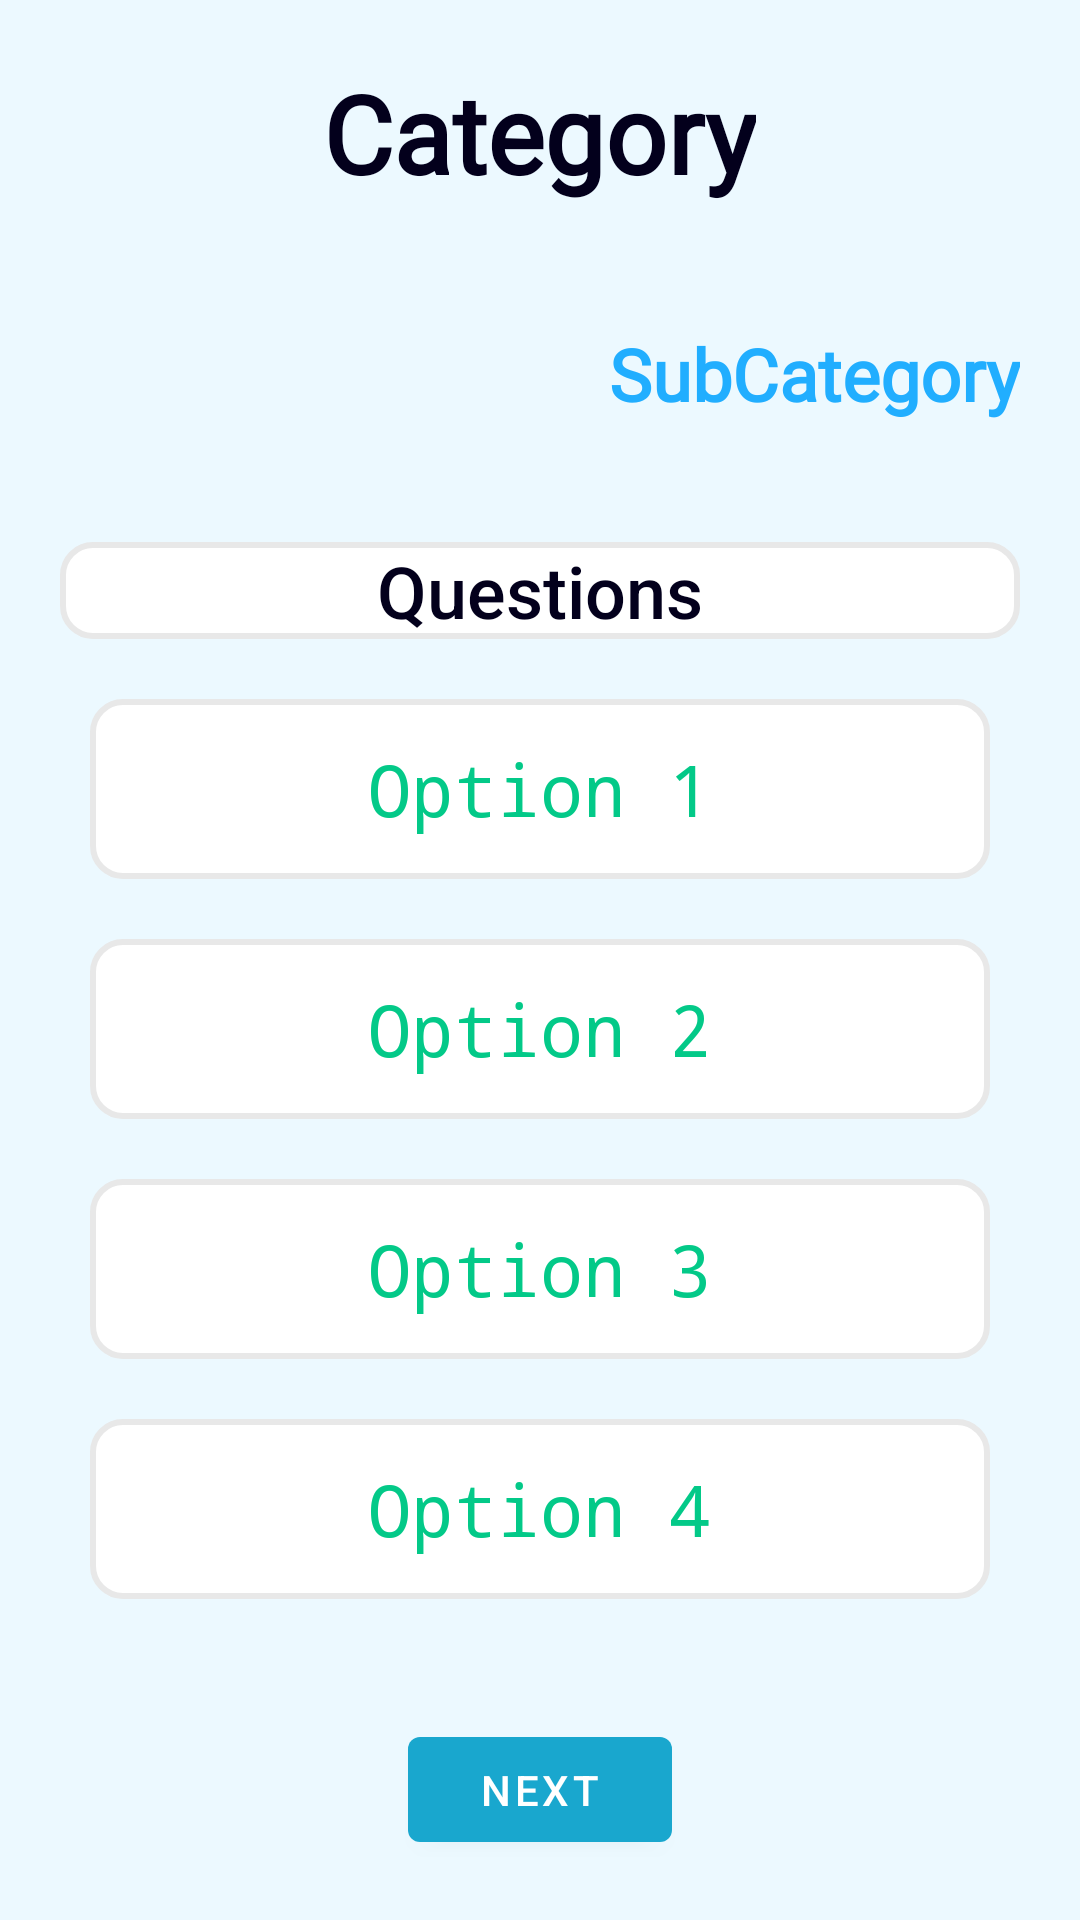

Layout XML and referenced resources for this Android screen:
<!-- AndroidManifest.xml: application theme Theme.BrainAcademy -->
<!-- res/layout/activity_quiz.xml -->
<?xml version="1.0" encoding="utf-8"?>
<androidx.constraintlayout.widget.ConstraintLayout xmlns:android="http://schemas.android.com/apk/res/android"
    xmlns:app="http://schemas.android.com/apk/res-auto"
    xmlns:tools="http://schemas.android.com/tools"
    android:layout_width="match_parent"
    android:layout_height="match_parent"
    android:background="#ECF9FF"
    tools:context=".QuizActivity">

    <LinearLayout
        android:id="@+id/linearLayout2"
        android:layout_width="match_parent"
        android:layout_height="match_parent"
        android:orientation="vertical">


        <TextView
            android:id="@+id/category"
            android:layout_width="wrap_content"
            android:layout_height="wrap_content"
            android:layout_gravity="center_horizontal"
            android:layout_margin="20dp"
            android:fontFamily="@font/amita_bold"
            android:text="Category"
            android:textColor="#03001C"
            android:textSize="36sp"
            android:textStyle="bold" />


        <TextView
            android:id="@+id/subcategory"
            android:layout_width="wrap_content"
            android:layout_height="wrap_content"
            android:layout_gravity="end"
            android:layout_margin="20dp"
            android:fontFamily="@font/caveat_bold"
            android:text="SubCategory"
            android:textColor="#21aeff"
            android:textSize="24sp"
            android:textStyle="bold" />

        <TextView
            android:id="@+id/questionTextView"
            android:layout_width="match_parent"
            android:layout_height="wrap_content"
            android:layout_gravity="center"
            android:layout_margin="20dp"
            android:background="@drawable/default_option_background"
            android:fontFamily="sans-serif-medium"
            android:gravity="center"
            android:text="Questions"
            android:textColor="#03001C"
            android:textSize="24sp" />


        <TextView
            android:id="@+id/option1"
            android:layout_width="match_parent"
            android:layout_height="60dp"
            android:layout_marginStart="30dp"
            android:layout_marginEnd="30dp"
            android:layout_marginBottom="20dp"
            android:background="@drawable/default_option_background"
            android:fontFamily="monospace"
            android:gravity="center"
            android:text="Option 1"
            android:textColor="#03C988"
            android:textSize="24dp" />


        <TextView
            android:id="@+id/option2"
            android:layout_width="match_parent"

            android:layout_height="60dp"
            android:layout_marginStart="30dp"
            android:layout_marginEnd="30dp"
            android:layout_marginBottom="20dp"
            android:background="@drawable/default_option_background"
            android:fontFamily="monospace"
            android:gravity="center"
            android:textColor="#03C988"

            android:text="Option 2"
            android:textSize="24dp" />


        <TextView
            android:id="@+id/option3"
            android:layout_width="match_parent"

            android:layout_height="60dp"
            android:layout_marginStart="30dp"
            android:layout_marginEnd="30dp"
            android:layout_marginBottom="20dp"
            android:background="@drawable/default_option_background"
            android:fontFamily="monospace"
            android:gravity="center"
            android:textColor="#03C988"

            android:text="Option 3"
            android:textSize="24dp" />

        <TextView
            android:id="@+id/option4"
            android:layout_width="match_parent"

            android:layout_height="60dp"
            android:layout_marginStart="30dp"
            android:layout_marginEnd="30dp"
            android:layout_marginBottom="20dp"
            android:background="@drawable/default_option_background"
            android:fontFamily="monospace"
            android:gravity="center"
            android:text="Option 4"
            android:textColor="#03C988"

            android:textSize="24dp" />

        <Button
            android:id="@+id/nextButton"
            android:layout_width="wrap_content"
            android:layout_height="wrap_content"
            android:layout_gravity="center"
            android:layout_margin="20dp"
            android:fontFamily="sans-serif-medium"
            android:text="Next" />

    </LinearLayout>

    
    
    
    
    
    
    
    
    
    
    
    

































</androidx.constraintlayout.widget.ConstraintLayout>
<!-- resources referenced by this layout -->
<resources>
  <!-- drawable default_option_background (drawable) -->
  <?xml version="1.0" encoding="utf-8"?>
  <shape xmlns:android="http://schemas.android.com/apk/res/android"
      android:shape="rectangle"
      >
      <stroke
          android:width="2dp"
          android:color="#E8e8e8"/>
      <solid
          android:color="@color/white"
          />
      <corners android:radius="10dp"
          />
  
  </shape>
  <style name="Theme.BrainAcademy" parent="Theme.MaterialComponents.DayNight.NoActionBar">
          
          <item name="colorPrimary">#19A7CE</item>
          <item name="colorPrimaryVariant">@color/purple_700</item>
          <item name="colorOnPrimary">@color/white</item>
          
          <item name="colorSecondary">@color/teal_200</item>
          <item name="colorSecondaryVariant">@color/teal_700</item>
          <item name="colorOnSecondary">@color/black</item>
          
          <item name="android:statusBarColor">?attr/colorPrimaryVariant</item>
          
      </style>
  <!-- not gathered from this repository: default colours our renderer supplied (Android Studio template values) -->
  <color name="purple_700">#FF3700B3</color>
  <color name="teal_200">#FF03DAC5</color>
  <color name="teal_700">#FF018786</color>
  <color name="black">#FF000000</color>
  <color name="white">#FFFFFFFF</color>
</resources>
